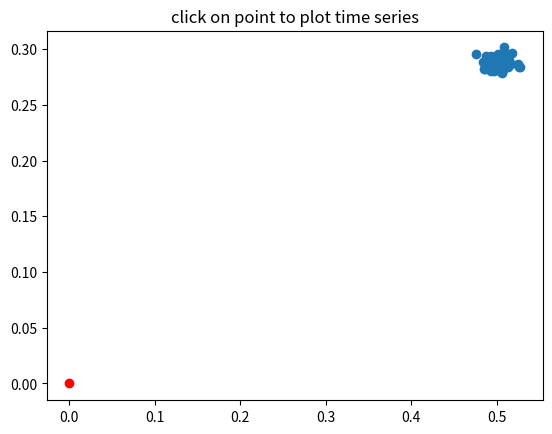

Python code for this plot:
import numpy as np
import matplotlib.pyplot as plt

X = np.random.rand(100, 1000)
xs = np.mean(X, axis=1)
ys = np.std(X, axis=1)

fig = plt.figure()
ax = fig.add_subplot(111)
ax.set_title('click on point to plot time series')
line, = ax.plot(xs, ys, 'o', picker=5)  # 5 points tolerance


def onpick(event):
    if event.artist != line:
        return True

    N = len(event.ind)
    if not N: return True

    figi = plt.figure()
    for subplotnum, dataind in enumerate(event.ind):
        ax = figi.add_subplot(N, 1, subplotnum + 1)
        ax.plot(X[dataind])
        ax.text(0.05, 0.9, 'mu=%1.3f\nsigma=%1.3f' % (xs[dataind], ys[dataind]),
                transform=ax.transAxes, va='top')
        ax.set_ylim(-0.5, 1.5)
    figi.show()
    return True


a, = ax.plot([0], [0], 'ro', picker=5)
print(line)
print(a)

fig.canvas.mpl_connect('pick_event', onpick)

plt.show()
